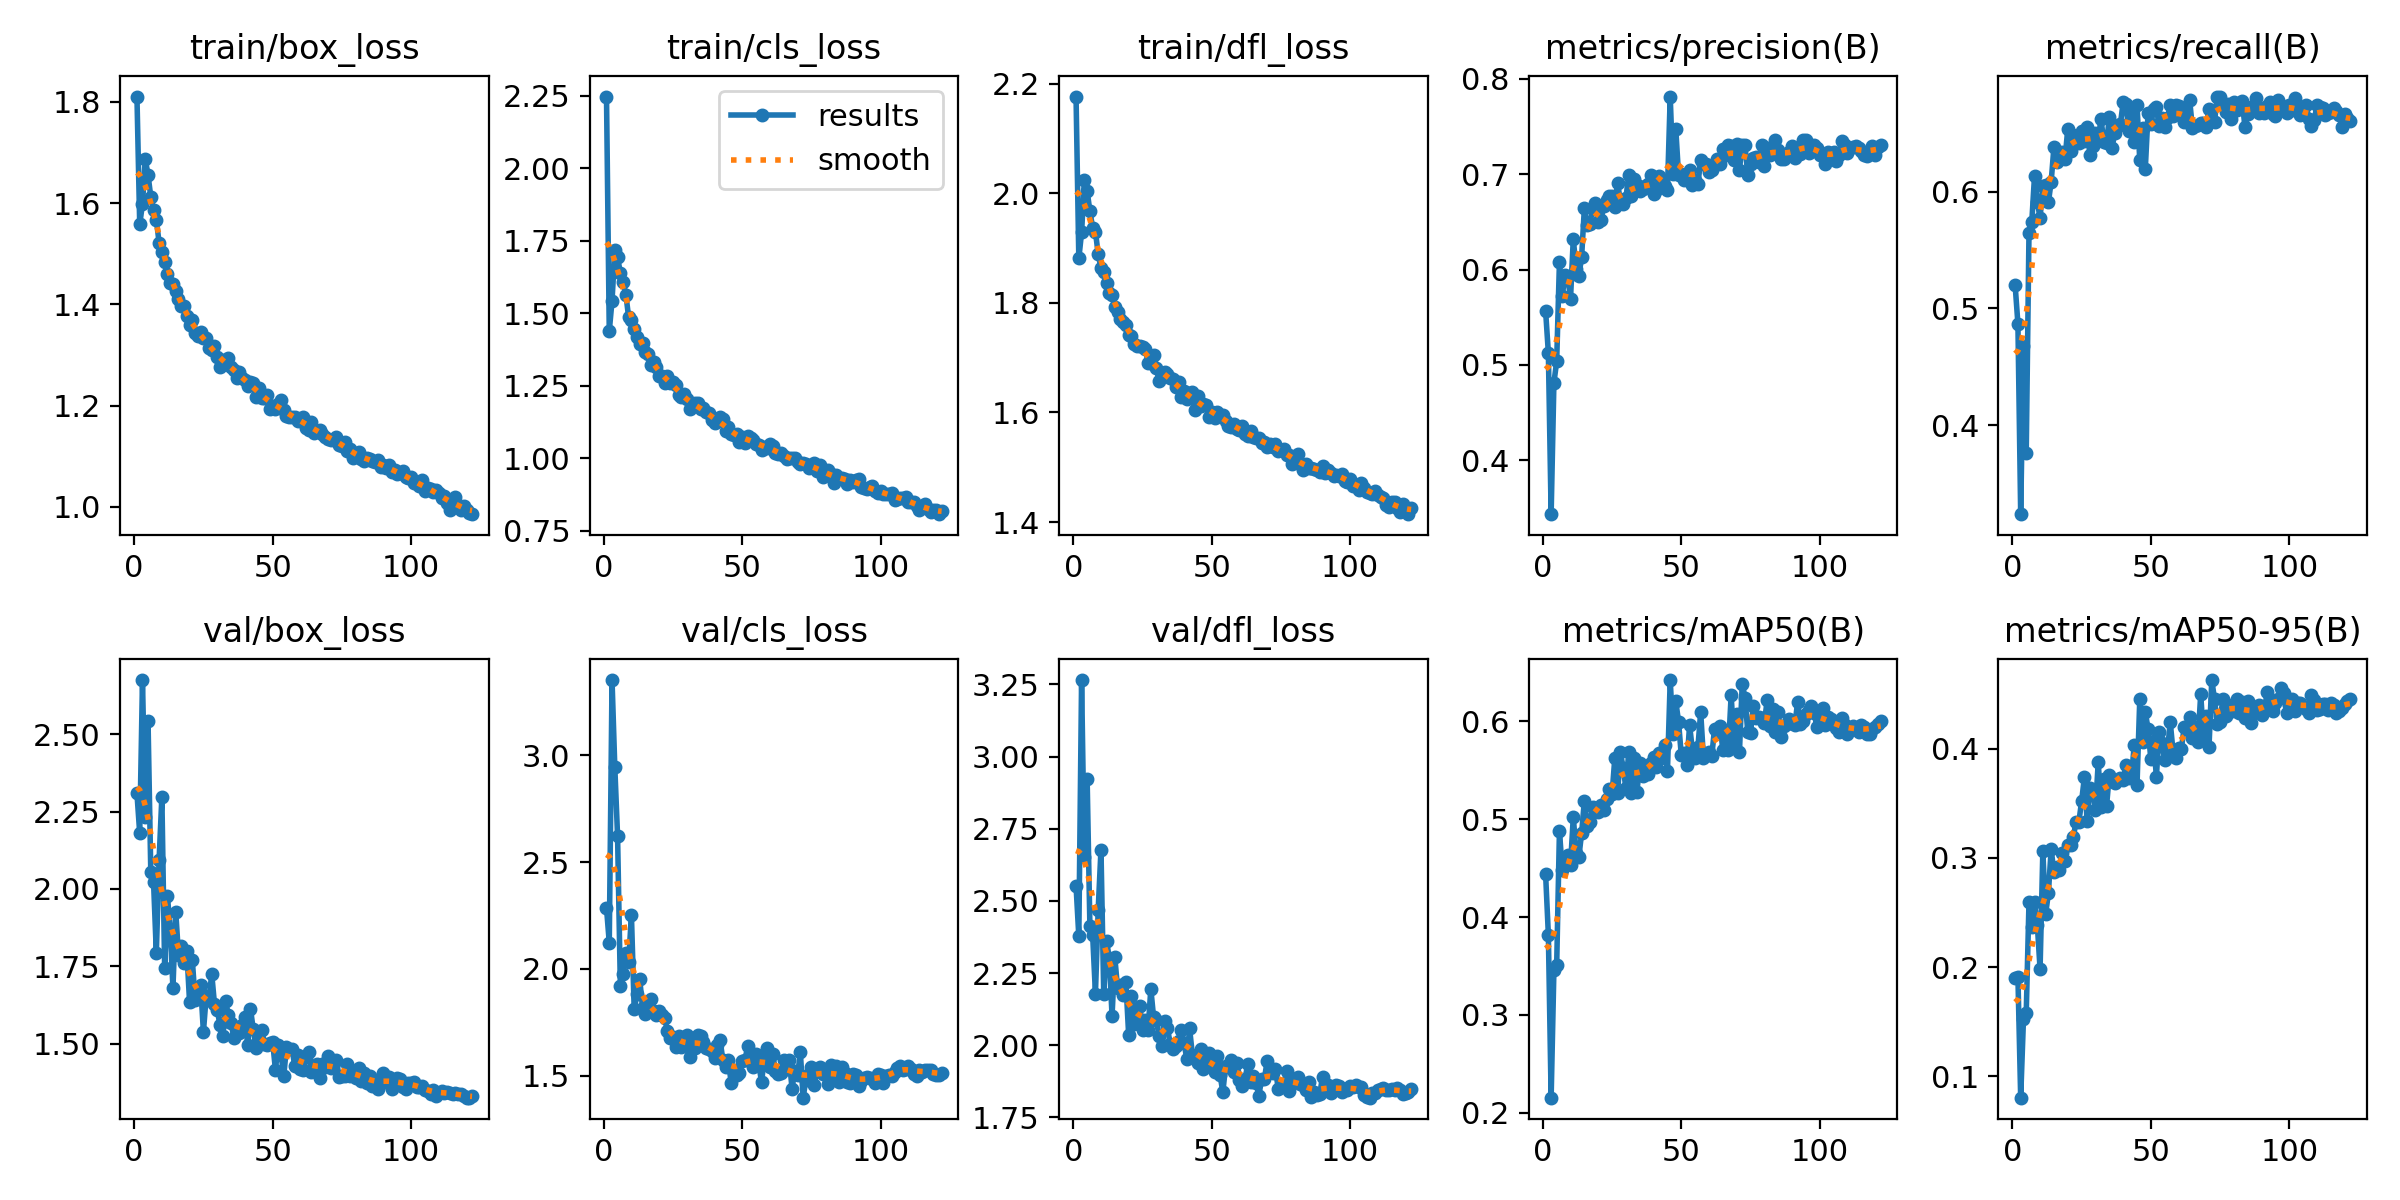

The table this chart was drawn from, first rows:
epoch, time, train/box_loss, train/cls_loss, train/dfl_loss, metrics/precision(B), metrics/recall(B), metrics/mAP50(B), metrics/mAP50-95(B), val/box_loss, val/cls_loss, val/dfl_loss, lr/pg0, lr/pg1, lr/pg2
1, 43.41, 1.81, 2.247, 2.176, 0.5568, 0.5199, 0.4438, 0.19, 2.309, 2.286, 2.552, 0.07018, 0.003313, 0.003313
2, 78.16, 1.558, 1.439, 1.881, 0.5125, 0.4869, 0.3817, 0.1913, 2.18, 2.123, 2.377, 0.04018, 0.006646, 0.006646
3, 112.2, 1.599, 1.544, 1.928, 0.3436, 0.3235, 0.2154, 0.08026, 2.676, 3.353, 3.265, 0.01018, 0.009977, 0.009977
4, 145.5, 1.687, 1.717, 2.023, 0.4813, 0.4676, 0.3458, 0.152, 2.232, 2.945, 2.653, 0.009994, 0.009994, 0.009994
5, 178, 1.656, 1.693, 2.004, 0.5037, 0.3763, 0.3506, 0.1577, 2.544, 2.622, 2.924, 0.00999, 0.00999, 0.00999
6, 211.9, 1.612, 1.64, 1.967, 0.6078, 0.5651, 0.4879, 0.2595, 2.053, 1.922, 2.413, 0.009985, 0.009985, 0.009985
7, 246.5, 1.586, 1.607, 1.937, 0.572, 0.574, 0.4485, 0.2362, 2.021, 1.978, 2.381, 0.009978, 0.009978, 0.009978
8, 279.6, 1.567, 1.564, 1.93, 0.5941, 0.6139, 0.4545, 0.2596, 1.793, 2.076, 2.179, 0.00997, 0.00997, 0.00997
9, 312.8, 1.522, 1.486, 1.888, 0.5921, 0.5916, 0.4631, 0.2388, 2.095, 2.033, 2.47, 0.009961, 0.009961, 0.009961
10, 349.7, 1.504, 1.477, 1.864, 0.5694, 0.5775, 0.4526, 0.1982, 2.298, 2.253, 2.677, 0.009951, 0.009951, 0.009951
11, 384.8, 1.485, 1.446, 1.855, 0.6325, 0.6054, 0.5023, 0.3063, 1.746, 1.811, 2.176, 0.009939, 0.009939, 0.009939
12, 418.1, 1.459, 1.418, 1.836, 0.6004, 0.6063, 0.4655, 0.2484, 1.978, 1.882, 2.363, 0.009926, 0.009926, 0.009926
13, 452.1, 1.442, 1.396, 1.818, 0.5931, 0.591, 0.4611, 0.2675, 1.87, 1.953, 2.301, 0.009912, 0.009912, 0.009912
14, 487.2, 1.441, 1.398, 1.814, 0.6129, 0.6086, 0.4856, 0.3078, 1.679, 1.818, 2.102, 0.009897, 0.009897, 0.009897
15, 522.2, 1.427, 1.367, 1.792, 0.6644, 0.6385, 0.5188, 0.2875, 1.927, 1.79, 2.304, 0.009881, 0.009881, 0.009881
16, 554.2, 1.41, 1.359, 1.784, 0.6468, 0.6255, 0.4929, 0.2914, 1.787, 1.826, 2.197, 0.009863, 0.009863, 0.009863
17, 587.7, 1.397, 1.322, 1.771, 0.648, 0.6327, 0.4967, 0.2893, 1.817, 1.858, 2.209, 0.009844, 0.009844, 0.009844
18, 621.6, 1.397, 1.333, 1.764, 0.6634, 0.6344, 0.5127, 0.3042, 1.762, 1.801, 2.174, 0.009825, 0.009825, 0.009825
19, 655.9, 1.377, 1.317, 1.759, 0.67, 0.6282, 0.5105, 0.2975, 1.8, 1.783, 2.218, 0.009803, 0.009803, 0.009803
20, 687.2, 1.359, 1.285, 1.741, 0.6503, 0.654, 0.5071, 0.3122, 1.634, 1.803, 2.036, 0.009781, 0.009781, 0.009781
21, 721.4, 1.368, 1.285, 1.74, 0.6519, 0.6353, 0.514, 0.3117, 1.769, 1.785, 2.172, 0.009758, 0.009758, 0.009758
22, 755.5, 1.342, 1.261, 1.725, 0.6665, 0.6488, 0.5095, 0.319, 1.641, 1.77, 2.075, 0.009733, 0.009733, 0.009733
23, 788.8, 1.338, 1.282, 1.721, 0.673, 0.6447, 0.5211, 0.3333, 1.657, 1.71, 2.098, 0.009707, 0.009707, 0.009707
24, 821.9, 1.345, 1.259, 1.721, 0.6775, 0.642, 0.5311, 0.3327, 1.689, 1.678, 2.137, 0.00968, 0.00968, 0.00968
25, 856, 1.333, 1.263, 1.72, 0.6769, 0.6519, 0.5254, 0.352, 1.537, 1.684, 2.054, 0.009652, 0.009652, 0.009652
26, 892.6, 1.333, 1.253, 1.717, 0.6661, 0.6435, 0.5626, 0.3737, 1.653, 1.635, 2.087, 0.009623, 0.009623, 0.009623
27, 924.8, 1.313, 1.22, 1.69, 0.6909, 0.6562, 0.5269, 0.3337, 1.639, 1.685, 2.053, 0.009593, 0.009593, 0.009593
28, 958.9, 1.309, 1.211, 1.691, 0.6713, 0.6313, 0.5686, 0.3639, 1.726, 1.634, 2.195, 0.009561, 0.009561, 0.009561
29, 993.1, 1.318, 1.222, 1.705, 0.6686, 0.6398, 0.5523, 0.3625, 1.627, 1.647, 2.097, 0.009529, 0.009529, 0.009529
30, 1027, 1.297, 1.205, 1.682, 0.6747, 0.6505, 0.5317, 0.3439, 1.61, 1.692, 2.086, 0.009495, 0.009495, 0.009495
31, 1059, 1.276, 1.17, 1.657, 0.6992, 0.6452, 0.5682, 0.3877, 1.558, 1.589, 2.031, 0.00946, 0.00946, 0.00946
32, 1093, 1.29, 1.182, 1.67, 0.6772, 0.6626, 0.5266, 0.3464, 1.523, 1.672, 1.998, 0.009425, 0.009425, 0.009425
33, 1128, 1.281, 1.19, 1.674, 0.6947, 0.643, 0.5625, 0.3727, 1.637, 1.629, 2.083, 0.009388, 0.009388, 0.009388
34, 1159, 1.294, 1.192, 1.67, 0.6881, 0.6416, 0.5282, 0.3473, 1.592, 1.691, 2.06, 0.00935, 0.00935, 0.00935
35, 1194, 1.277, 1.17, 1.663, 0.6828, 0.664, 0.5574, 0.3764, 1.566, 1.684, 2.005, 0.009311, 0.009311, 0.009311
36, 1227, 1.271, 1.174, 1.661, 0.6841, 0.638, 0.5443, 0.3705, 1.519, 1.658, 1.985, 0.009271, 0.009271, 0.009271
37, 1262, 1.254, 1.162, 1.647, 0.6874, 0.651, 0.5488, 0.369, 1.539, 1.63, 1.999, 0.009229, 0.009229, 0.009229
38, 1294, 1.266, 1.155, 1.656, 0.6897, 0.6564, 0.5461, 0.3711, 1.535, 1.623, 2.016, 0.009187, 0.009187, 0.009187
39, 1328, 1.255, 1.133, 1.629, 0.6989, 0.6582, 0.5575, 0.3729, 1.56, 1.617, 2.053, 0.009144, 0.009144, 0.009144
40, 1362, 1.25, 1.12, 1.639, 0.6791, 0.677, 0.5634, 0.371, 1.585, 1.582, 2.009, 0.0091, 0.0091, 0.0091
41, 1394, 1.239, 1.129, 1.624, 0.6834, 0.6759, 0.5531, 0.3852, 1.495, 1.642, 1.951, 0.009055, 0.009055, 0.009055
42, 1428, 1.246, 1.143, 1.636, 0.698, 0.6523, 0.5673, 0.3728, 1.612, 1.668, 2.058, 0.009008, 0.009008, 0.009008
43, 1462, 1.244, 1.136, 1.637, 0.6882, 0.6667, 0.5623, 0.3743, 1.545, 1.574, 1.967, 0.008961, 0.008961, 0.008961
44, 1499, 1.217, 1.096, 1.604, 0.6876, 0.6425, 0.5753, 0.4034, 1.486, 1.542, 1.956, 0.008913, 0.008913, 0.008913
45, 1531, 1.234, 1.108, 1.629, 0.6836, 0.6747, 0.5493, 0.3666, 1.516, 1.571, 1.94, 0.008864, 0.008864, 0.008864
46, 1565, 1.215, 1.084, 1.611, 0.7813, 0.6273, 0.6421, 0.4453, 1.545, 1.468, 1.988, 0.008814, 0.008814, 0.008814
47, 1600, 1.216, 1.082, 1.616, 0.7005, 0.6551, 0.5875, 0.4065, 1.498, 1.528, 1.918, 0.008763, 0.008763, 0.008763
48, 1633, 1.22, 1.085, 1.613, 0.7477, 0.6201, 0.6206, 0.4334, 1.495, 1.504, 1.935, 0.008711, 0.008711, 0.008711
49, 1665, 1.194, 1.057, 1.592, 0.6992, 0.668, 0.5998, 0.4182, 1.502, 1.513, 1.972, 0.008658, 0.008658, 0.008658
50, 1699, 1.199, 1.074, 1.602, 0.7005, 0.6582, 0.5653, 0.3904, 1.505, 1.571, 1.963, 0.008605, 0.008605, 0.008605
51, 1733, 1.194, 1.053, 1.59, 0.6939, 0.6711, 0.5675, 0.4072, 1.416, 1.574, 1.907, 0.00855, 0.00855, 0.00855
52, 1766, 1.203, 1.079, 1.6, 0.695, 0.673, 0.5556, 0.3744, 1.495, 1.639, 1.961, 0.008495, 0.008495, 0.008495
53, 1799, 1.211, 1.071, 1.596, 0.7042, 0.6562, 0.596, 0.4155, 1.468, 1.586, 1.899, 0.008439, 0.008439, 0.008439
54, 1833, 1.191, 1.064, 1.596, 0.6885, 0.6637, 0.5704, 0.405, 1.394, 1.54, 1.837, 0.008381, 0.008381, 0.008381
55, 1867, 1.18, 1.049, 1.584, 0.6941, 0.6559, 0.5624, 0.3895, 1.489, 1.6, 1.929, 0.008323, 0.008323, 0.008323
56, 1898, 1.177, 1.048, 1.576, 0.69, 0.6635, 0.5734, 0.3979, 1.482, 1.555, 1.925, 0.008265, 0.008265, 0.008265
57, 1932, 1.178, 1.029, 1.574, 0.7144, 0.6747, 0.6095, 0.4247, 1.481, 1.468, 1.95, 0.008205, 0.008205, 0.008205
58, 1966, 1.177, 1.039, 1.578, 0.7105, 0.6649, 0.5624, 0.3978, 1.427, 1.588, 1.908, 0.008145, 0.008145, 0.008145
59, 2000, 1.17, 1.035, 1.569, 0.7105, 0.6743, 0.5654, 0.3917, 1.461, 1.63, 1.937, 0.008084, 0.008084, 0.008084
60, 2032, 1.172, 1.051, 1.567, 0.7019, 0.6734, 0.5691, 0.4012, 1.417, 1.543, 1.88, 0.008022, 0.008022, 0.008022
... 62 more rows
